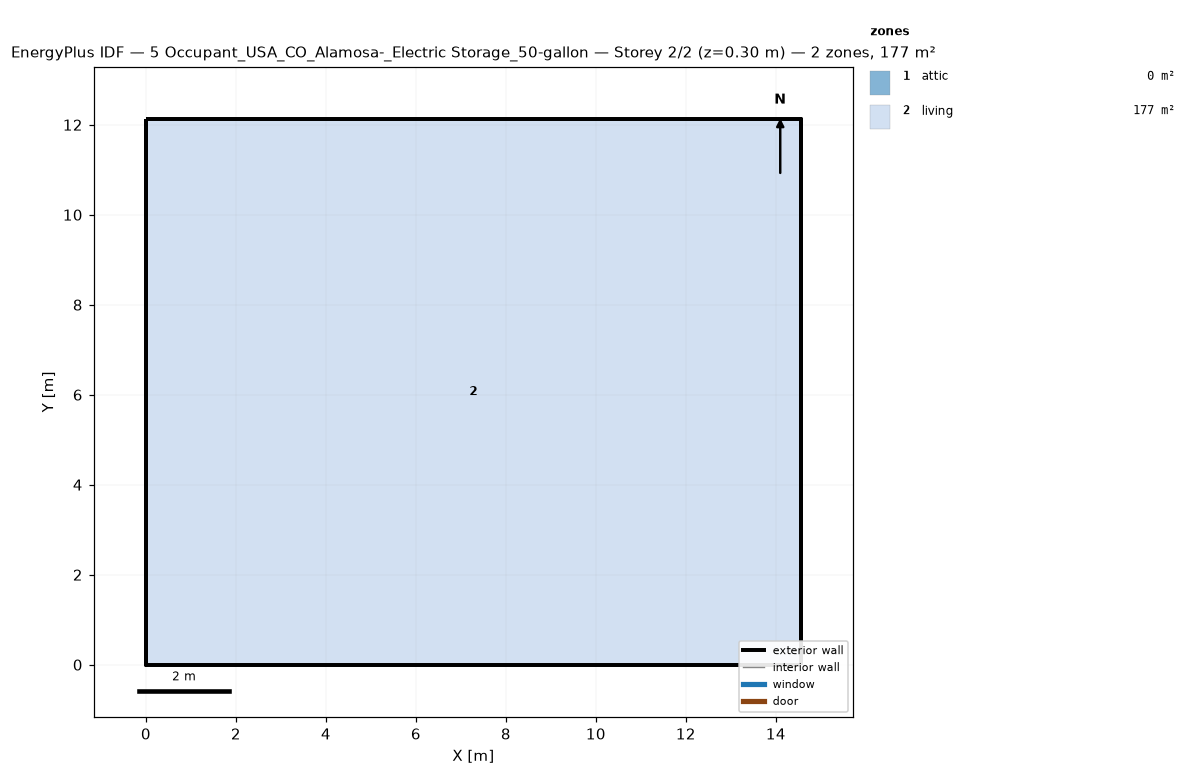
=== STOREY PLAN SPEC (per zone: floor XY polygon, exterior-wall plan segments, windows/doors) ===
zone 1: attic  (0.0 m²)
  exterior wall: (14.55, 0.00) – (14.55, 12.13) – (14.55, 6.06)  [18.2 m]
  exterior wall: (0.00, 12.13) – (0.00, 0.00) – (0.00, 6.06)  [18.2 m]
zone 2: living  (176.5 m²)
  floor: (0.00, 0.00) (0.00, 12.13) (14.55, 12.13) (14.55, 0.00)
  exterior wall: (0.00, 0.00) – (14.55, 0.00)  [14.6 m]
  exterior wall: (14.55, 0.00) – (14.55, 12.13)  [12.1 m]
  exterior wall: (14.55, 12.13) – (0.00, 12.13)  [14.6 m]
  exterior wall: (0.00, 12.13) – (0.00, 0.00)  [12.1 m]

=== DERIVED (storey summary) ===
Building: 5 Occupant_USA_CO_Alamosa-_Electric Storage_50-gallon
Storey: 2 of 2  (floor level z = 0.30 m)
Storey gross floor area: 176.5 m²
Zones on this storey: 2
  - attic: floor 0.0 m²; exterior wall 36.4 m (24.5 m²); WWR 0.0%
  - living: floor 176.5 m²; exterior wall 53.4 m (146.4 m²); WWR 0.0%
Zone adjacency: (none detected)